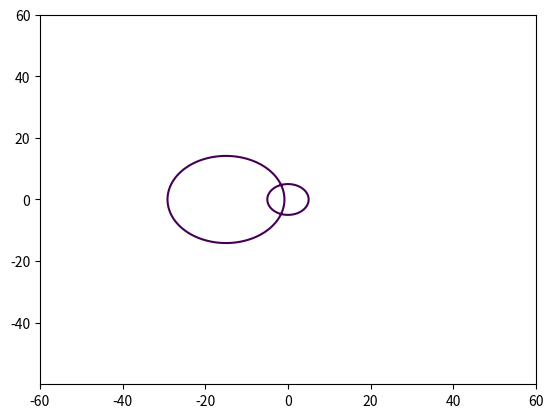
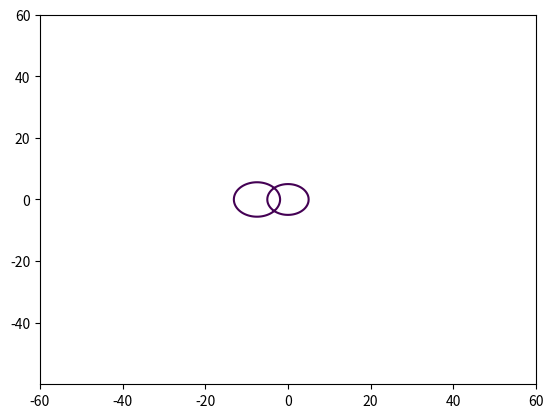

The script that saved these images, in order:
"""cmimc2025-38 variant check.
Locus of m such that roots of (x^2 + B x + C)(x^2 - 2 m x + K) are concyclic.
Analytic: segment [-sqrt K, sqrt K] (length 2 sqrt K) plus a full circle of radius
r^2/(2|c|), where p = u+vi root of first quadratic, c = (K+|p|^2)/(2u), r^2 = c^2-K.
Numeric (independent): parametrise by a root a of the 2nd quadratic (b = K/a),
contour D(a)=0 where D is the 2x2 determinant 'a and b lie on a common circle
through p, conj(p)' (circle family |z|^2-|p|^2-2c(Re z-u)=0, incl. line Re z=u),
map contours to m=(a+K/a)/2 and measure length (each m covered twice).
"""
import numpy as np, sympy as sp
import matplotlib; matplotlib.use("Agg")
import matplotlib.pyplot as plt

def analytic(B, C, K):
    u = sp.Rational(-B, 2); p2 = sp.Integer(C)  # |p|^2 = C for complex roots
    c = (K + p2) / (2 * u); r2 = c**2 - K
    assert r2 > 0
    return sp.nsimplify(2 * sp.sqrt(K) + 2 * sp.pi * r2 / (2 * abs(c)))

def numeric(B, C, K, L=60.0, N=3001):
    u = -B / 2.0; p2 = float(C)
    xs = np.linspace(-L, L, N); X, Y = np.meshgrid(xs, xs + 1e-7)
    A = X + 1j * Y; Bb = K / A
    D = (np.abs(A)**2 - p2) * (Bb.real - u) - (np.abs(Bb)**2 - p2) * (A.real - u)
    D = D / (1 + np.abs(D))  # tame blow-up near 0
    cs = plt.contour(X, Y, D, levels=[0.0])
    total = 0.0
    for path in cs.allsegs[0]:
        a = path[:, 0] + 1j * path[:, 1]
        if len(a) < 2: continue
        m = (a + K / a) / 2
        dm = np.abs(np.diff(m))
        # drop jumps (spurious level crossing at pole a=0 or across sign-tame artefacts)
        dm = dm[dm < 5.0]
        # also discard parts where D sign change is a pole artefact: check |raw D| small
        total += dm.sum()
    plt.close("all")
    return total / 2

orig = analytic(2, 5, 25)
print("original analytic:", orig, "=", float(orig))
print("original expected 10+40pi/3 =", float(10 + 40 * sp.pi / 3), "match:", sp.simplify(orig - (10 + 40 * sp.pi / 3)) == 0)
print("original numeric :", numeric(2, 5, 25))
var = analytic(4, 5, 25)
print("variant analytic :", var, "=", float(var))
print("variant numeric  :", numeric(4, 5, 25))
